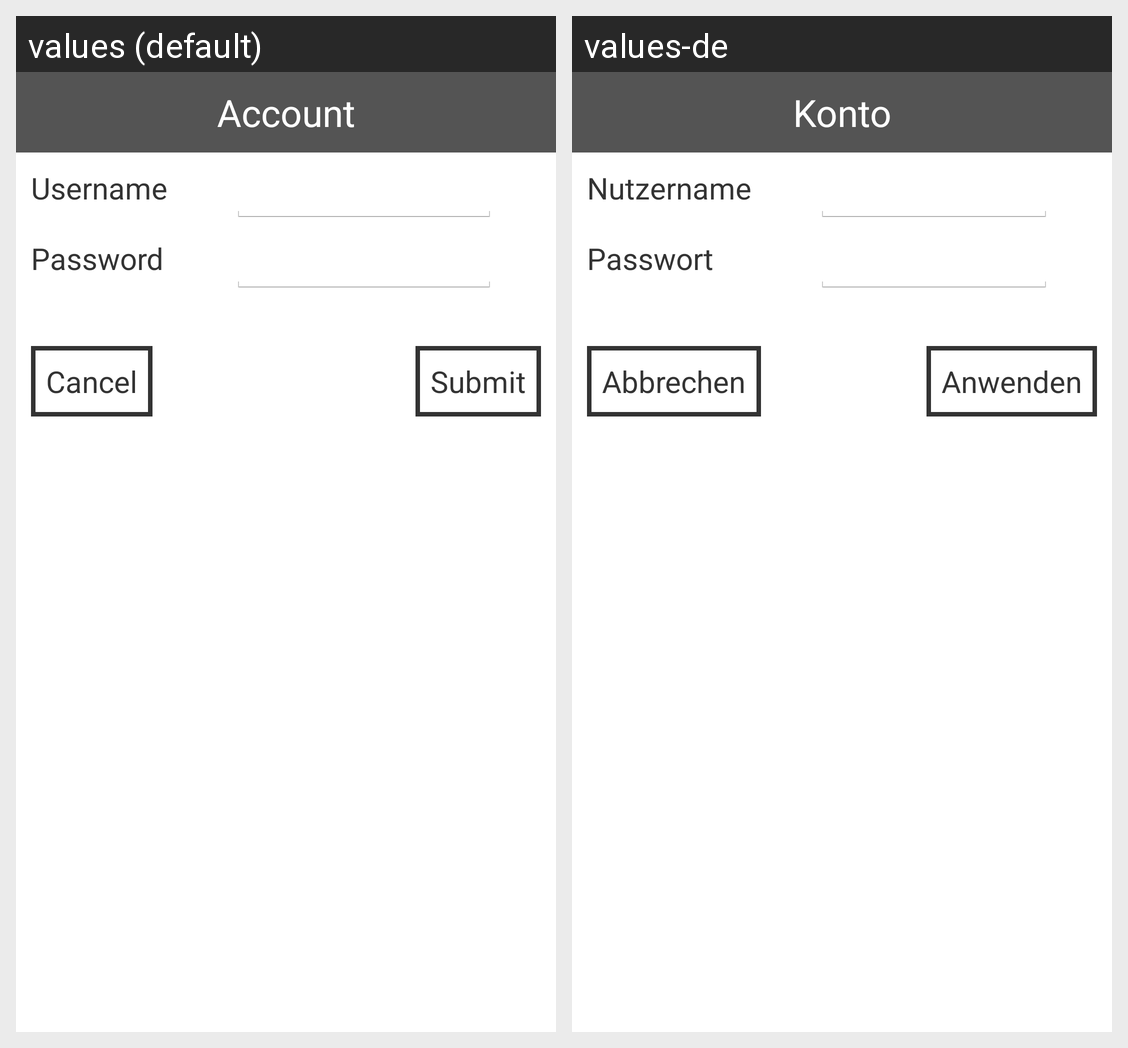

This grid shows one Android layout under two languages. Give, for every string resource on the screen, its name, the default text and each shown locale's text.
Android screen res/layout/dialog_account.xml rendered under 2 locales, left to right: values (default), values-de. Device: Nexus 5 (rendered at 1080×1920; each locale shown at half size, 540×960, under a caption strip naming it); theme AppTheme.
Strings drawn on this screen, with the default value and each locale's value (text and hints the layout hard-codes, and strings that could not be matched under every locale, appear in the picture but are not listed):

account_header_txt
  values: Account
  values-de: Konto

account_name_txt
  values: Username
  values-de: Nutzername

account_pwd_txt
  values: Password
  values-de: Passwort

dialog_settings_save_button
  values: Submit
  values-de: Anwenden

dialog_settings_close_button
  values: Cancel
  values-de: Abbrechen
